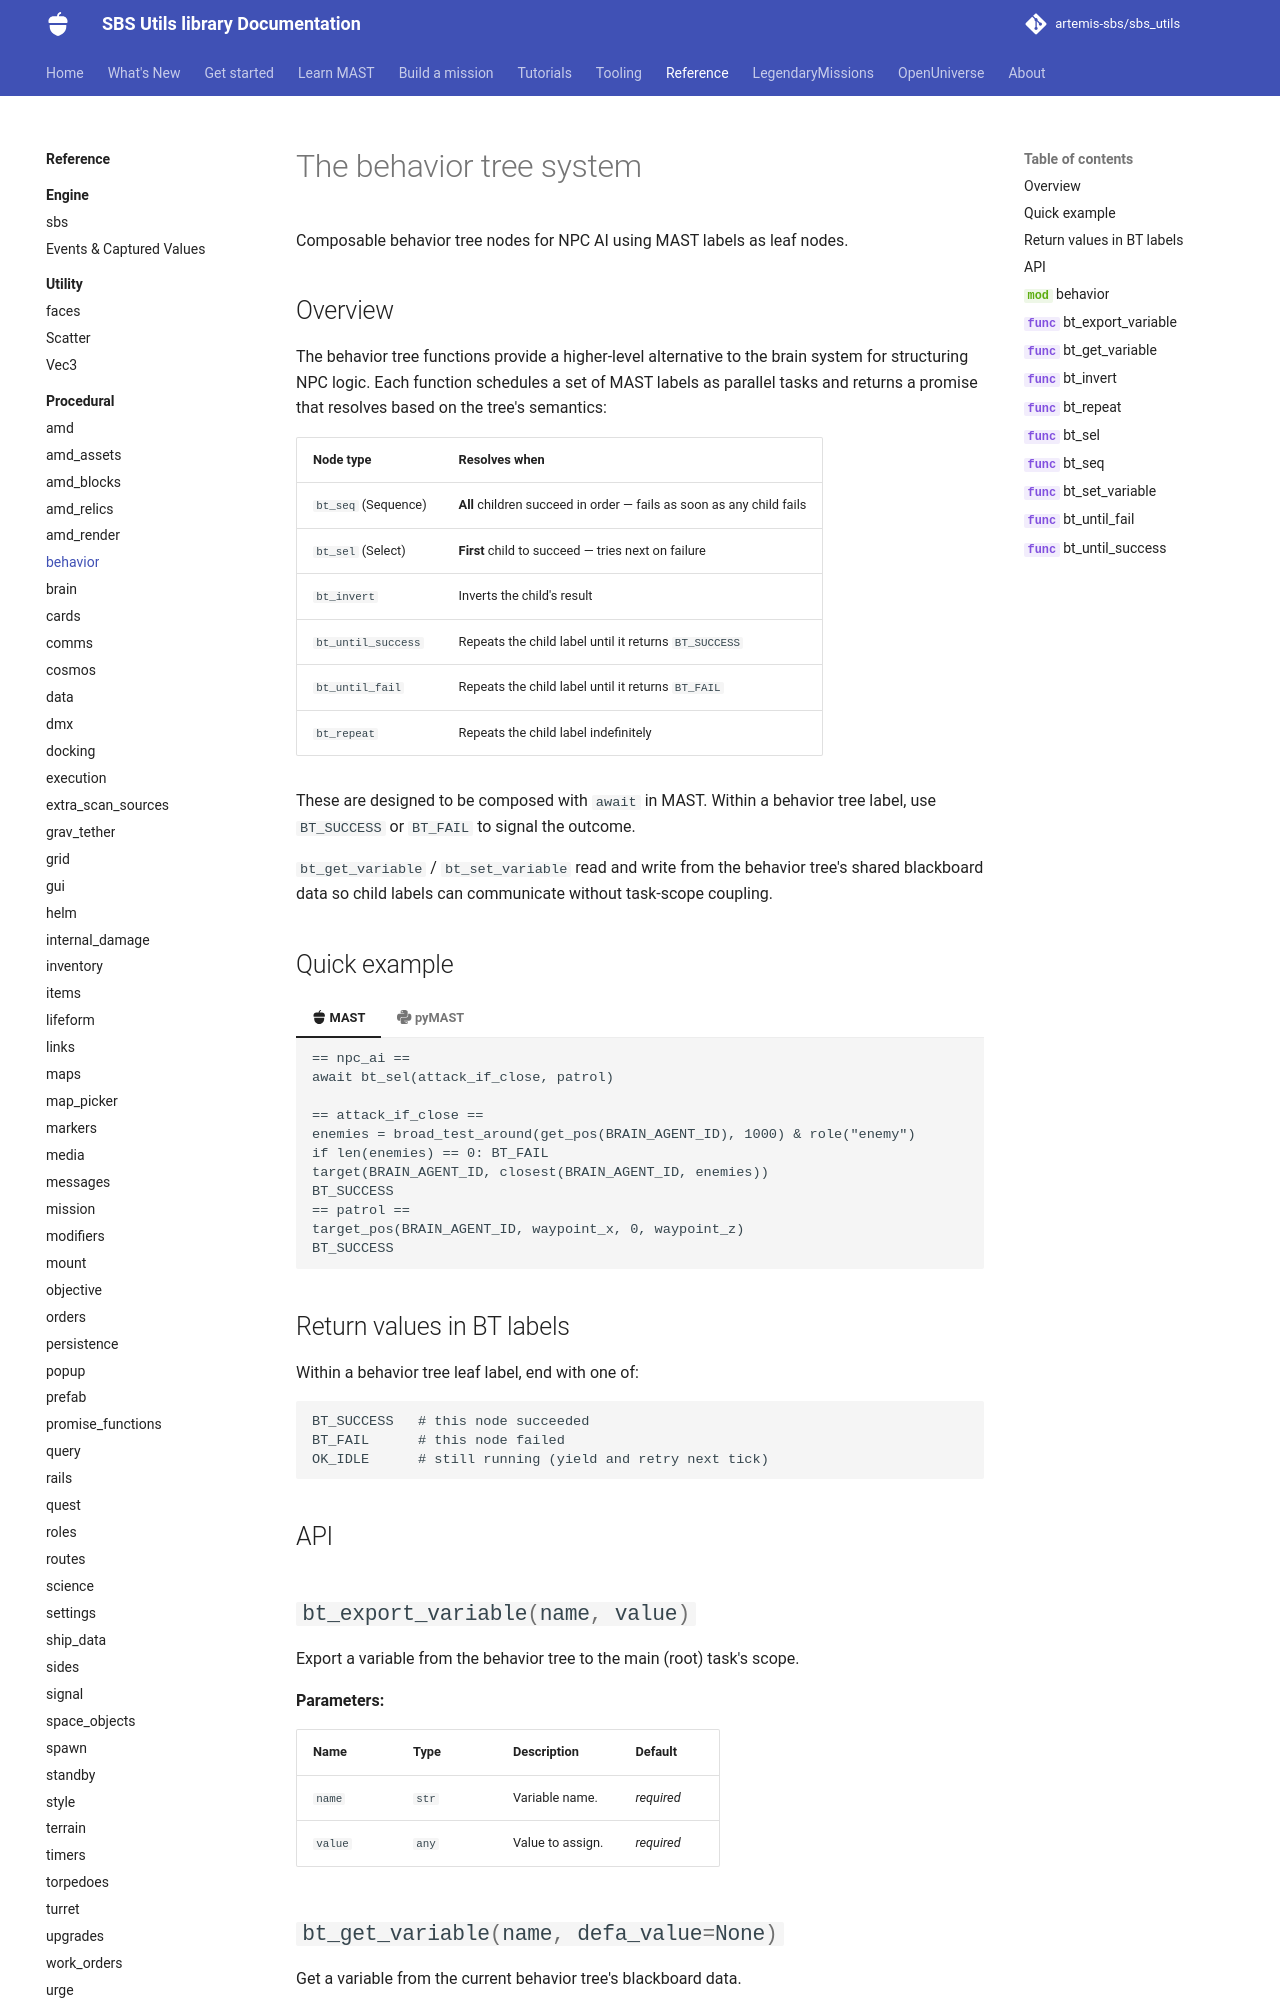

repository: artemis-sbs/sbs_utils · page: api/procedural/behavior/index.html · generator: mkdocs

# The behavior tree system

Composable behavior tree nodes for NPC AI using MAST labels as leaf nodes.

## Overview

The behavior tree functions provide a higher-level alternative to the brain system for structuring NPC logic. Each function schedules a set of MAST labels as parallel tasks and returns a promise that resolves based on the tree's semantics:
